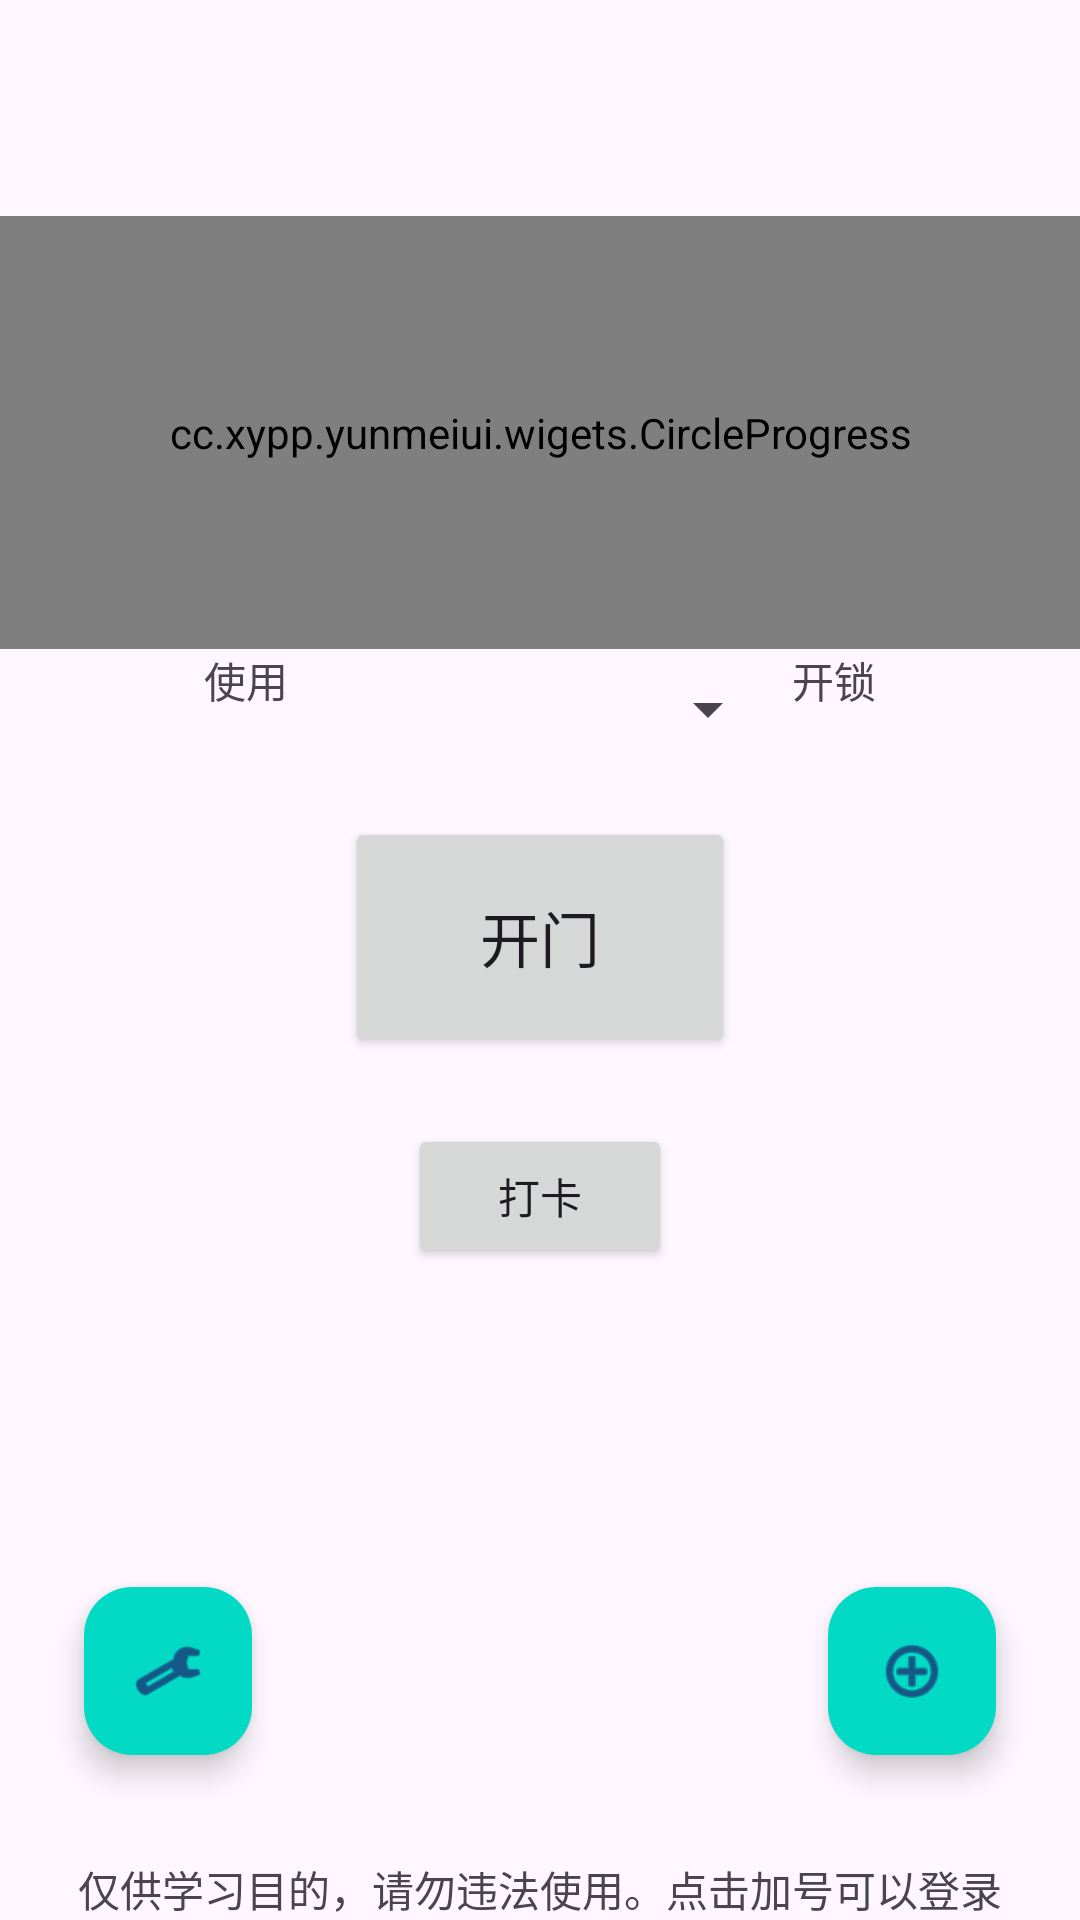

Produce the Android XML layout that renders to this screen, including the resource entries it uses.
<!-- AndroidManifest.xml: application theme Theme.云梅不智能 -->
<!-- res/layout/activity_main.xml -->
<?xml version="1.0" encoding="utf-8"?>
<LinearLayout xmlns:android="http://schemas.android.com/apk/res/android"
    xmlns:app="http://schemas.android.com/apk/res-auto"
    xmlns:tools="http://schemas.android.com/tools"
    android:layout_width="match_parent"
    android:layout_height="match_parent"
    android:orientation="vertical"
    android:theme="@style/Base.Theme.云梅不智能"
    tools:context=".MainActivity">


    <Space
        android:layout_width="match_parent"
        android:layout_height="0dp"
        android:layout_weight="0.5" />

    <LinearLayout
        android:layout_width="match_parent"
        android:layout_height="0dp"
        android:layout_weight="1"
        android:orientation="horizontal">

        <cc.xypp.yunmeiui.wigets.CircleProgress
            android:id="@+id/circleProgress"
            android:layout_width="match_parent"
            android:layout_height="match_parent" />

    </LinearLayout>

    <LinearLayout
        android:layout_width="match_parent"
        android:layout_height="wrap_content"
        android:gravity="center_horizontal"
        android:orientation="horizontal">

        <Space
            android:layout_width="wrap_content"
            android:layout_height="wrap_content"
            android:layout_weight="1" />

        <TextView
            android:id="@+id/textView3"
            android:layout_width="wrap_content"
            android:layout_height="wrap_content"
            android:layout_marginEnd="4dp"
            android:text="使用"
            tools:ignore="MissingConstraints" />

        <Spinner
            android:id="@+id/lockSelector"
            android:layout_width="160dp"
            android:layout_height="40dp"
            tools:ignore="MissingConstraints" />

        <TextView
            android:id="@+id/textView4"
            android:layout_width="wrap_content"
            android:layout_height="wrap_content"
            android:layout_marginStart="4dp"
            android:text="开锁"
            tools:ignore="MissingConstraints" />

        <Space
            android:layout_width="wrap_content"
            android:layout_height="wrap_content"
            android:layout_weight="1" />

    </LinearLayout>

    <LinearLayout
        android:layout_width="match_parent"
        android:layout_height="wrap_content"
        android:orientation="horizontal">

        <Space
            android:layout_width="wrap_content"
            android:layout_height="wrap_content"
            android:layout_weight="1" />

        <Button
            android:id="@+id/btn_unlock"
            android:layout_width="130dp"
            android:layout_height="80dp"
            android:layout_marginTop="16dp"
            android:onClick="openDoorClick"
            android:text="开门"
            android:textSize="20dp" />

        <Space
            android:layout_width="wrap_content"
            android:layout_height="wrap_content"
            android:layout_weight="1" />
    </LinearLayout>

    <Space
        android:layout_width="match_parent"
        android:layout_height="0dp"
        android:layout_weight="0.1" />

    <LinearLayout
        android:layout_width="match_parent"
        android:layout_height="wrap_content"
        android:orientation="horizontal">

        <Space
            android:layout_width="wrap_content"
            android:layout_height="wrap_content"
            android:layout_weight="1" />

        <Button
            android:id="@+id/btn_sign"
            android:layout_width="wrap_content"
            android:layout_height="wrap_content"
            android:layout_marginTop="8dp"
            android:onClick="clickSign"
            android:text="打卡" />

        <Space
            android:layout_width="wrap_content"
            android:layout_height="wrap_content"
            android:layout_weight="1" />
    </LinearLayout>


    <Space
        android:layout_width="match_parent"
        android:layout_height="wrap_content"
        android:layout_weight="0.5" />

    <LinearLayout
        android:layout_width="match_parent"
        android:layout_height="0dp"
        android:layout_weight="1"
        android:gravity="bottom"
        android:orientation="vertical">

        <LinearLayout
            android:layout_width="match_parent"
            android:layout_height="0dp"
            android:layout_weight="1"
            android:gravity="center"
            android:orientation="horizontal">

            <com.google.android.material.floatingactionbutton.FloatingActionButton
                android:id="@+id/floatingActionButton2"
                android:layout_width="56dp"
                android:layout_height="56dp"
                android:layout_marginStart="28dp"
                android:clickable="true"
                android:onClick="settingClick"
                android:src="@android:drawable/ic_menu_manage"
                app:backgroundTint="@color/teal_200" />

            <Space
                android:layout_width="wrap_content"
                android:layout_height="wrap_content"
                android:layout_weight="1" />

            <com.google.android.material.floatingactionbutton.FloatingActionButton
                android:id="@+id/btn_login"
                android:layout_width="56dp"
                android:layout_height="56dp"
                android:layout_marginEnd="28dp"
                android:clickable="true"
                android:onClick="loginClick"
                android:src="@android:drawable/ic_menu_add"
                app:backgroundTint="@color/teal_200" />

        </LinearLayout>

        <TextView
            android:id="@+id/tip_f"
            android:layout_width="match_parent"
            android:layout_height="wrap_content"
            android:background="@android:color/transparent"
            android:gravity="center"
            android:text="仅供学习目的，请勿违法使用。点击加号可以登录"
            tools:ignore="MissingConstraints" />
    </LinearLayout>


</LinearLayout>
<!-- resources referenced by this layout -->
<resources>
  <color name="teal_200">#FF03DAC5</color>
  <style name="Theme.云梅不智能" parent="Theme.MaterialComponents.DayNight.DarkActionBar">
          
          <item name="colorPrimary">@color/primary_color</item>
          <item name="colorPrimaryVariant">@color/titleBar_color</item>
          <item name="colorOnPrimary">@color/white</item>
          
          <item name="colorSecondary">@color/teal_200</item>
          <item name="colorSecondaryVariant">@color/teal_700</item>
          <item name="colorOnSecondary">@color/black</item>
          
          <item name="android:statusBarColor">?attr/colorPrimaryVariant</item>
          
      </style>
  <color name="primary_color">#228be6</color>
  <color name="titleBar_color">#1c7ed6</color>
  <color name="white">#FFFFFFFF</color>
  <color name="teal_700">#FF018786</color>
  <color name="black">#FF000000</color>
</resources>
